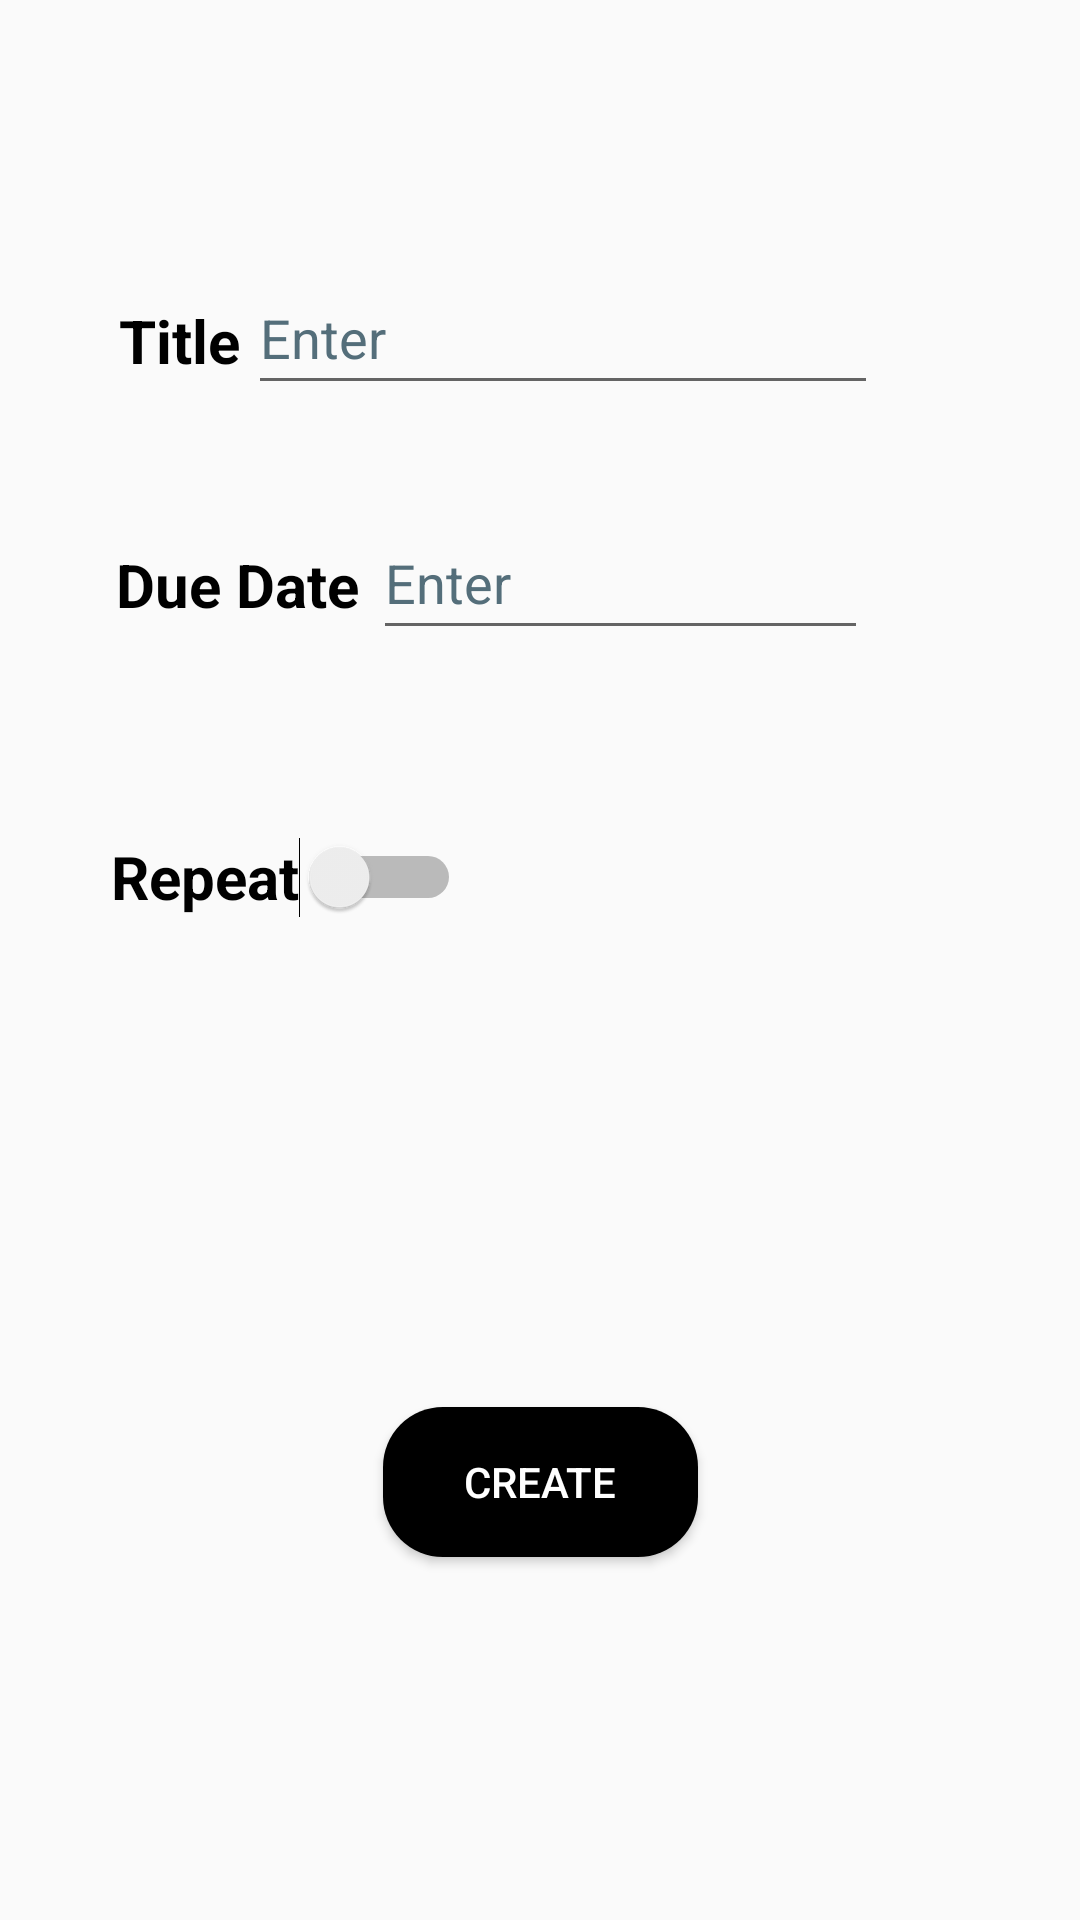

This screen was rendered from an Android layout file. Write that file and the resources it references.
<!-- AndroidManifest.xml: application theme Theme.TodoList -->
<!-- res/layout/activity_create_folder.xml -->
<?xml version="1.0" encoding="utf-8"?>
<androidx.constraintlayout.widget.ConstraintLayout xmlns:android="http://schemas.android.com/apk/res/android"
    xmlns:app="http://schemas.android.com/apk/res-auto"
    xmlns:tools="http://schemas.android.com/tools"
    android:layout_width="match_parent"
    android:layout_height="match_parent"
    tools:context=".createFolder">

    

    

    

    

    <TextView
        android:id="@+id/textTitle"
        android:layout_width="wrap_content"
        android:layout_height="wrap_content"
        android:text="@string/title"
        android:textColor="@color/black"
        android:textSize="20sp"
        android:textStyle="bold"
        app:layout_constraintBottom_toBottomOf="parent"
        app:layout_constraintEnd_toEndOf="parent"
        app:layout_constraintHorizontal_bias="0.124"
        app:layout_constraintStart_toStartOf="parent"
        app:layout_constraintTop_toTopOf="parent"
        app:layout_constraintVertical_bias="0.163" />

    <TextView
        android:id="@+id/textDueDate"
        android:layout_width="wrap_content"
        android:layout_height="wrap_content"
        android:text="@string/due_date"
        android:textColor="@color/black"
        android:textSize="20sp"
        android:textStyle="bold"
        app:layout_constraintBottom_toBottomOf="parent"
        app:layout_constraintEnd_toEndOf="parent"
        app:layout_constraintHorizontal_bias="0.139"
        app:layout_constraintStart_toStartOf="parent"
        app:layout_constraintTop_toTopOf="parent"
        app:layout_constraintVertical_bias="0.296" />

    <Switch
        android:id="@+id/repeat"
        android:layout_width="wrap_content"
        android:layout_height="wrap_content"
        android:minHeight="48dp"
        android:text="@string/repeat"
        android:textSize="20sp"
        android:textStyle="bold"
        app:layout_constraintBottom_toBottomOf="parent"
        app:layout_constraintEnd_toEndOf="parent"
        app:layout_constraintHorizontal_bias="0.152"
        app:layout_constraintStart_toStartOf="parent"
        app:layout_constraintTop_toTopOf="parent"
        app:layout_constraintVertical_bias="0.453" />

    

    

    <Button
        android:id="@+id/button"
        android:layout_width="105dp"
        android:layout_height="50dp"
        android:background="@drawable/btn_bg"
        android:text="@string/create"
        android:textColor="@color/white"
        app:layout_constraintBottom_toBottomOf="parent"
        app:layout_constraintEnd_toEndOf="parent"
        app:layout_constraintStart_toStartOf="parent"
        app:layout_constraintTop_toTopOf="parent"
        app:layout_constraintVertical_bias="0.795" />

    <EditText
        android:id="@+id/editTitle"
        android:layout_width="wrap_content"
        android:layout_height="wrap_content"
        android:ems="10"
        android:hint="@string/enter"
        android:inputType="textPersonName"
        android:minHeight="48dp"
        android:textColorHint="#546E7A"
        app:layout_constraintBottom_toBottomOf="parent"
        app:layout_constraintEnd_toEndOf="parent"
        app:layout_constraintHorizontal_bias="0.552"
        app:layout_constraintStart_toStartOf="parent"
        app:layout_constraintTop_toTopOf="parent"
        app:layout_constraintVertical_bias="0.147"
        tools:ignore="DuplicateSpeakableTextCheck"
        android:importantForAutofill="no" />

    <EditText
        android:id="@+id/editDueDate"
        android:layout_width="165dp"
        android:layout_height="wrap_content"
        android:autofillHints=""
        android:ems="10"
        android:hint="@string/enter"
        android:inputType="date"
        android:minHeight="48dp"
        android:textColorHint="#546E7A"
        app:layout_constraintBottom_toBottomOf="parent"
        app:layout_constraintEnd_toEndOf="parent"
        app:layout_constraintHorizontal_bias="0.638"
        app:layout_constraintStart_toStartOf="parent"
        app:layout_constraintTop_toTopOf="parent"
        app:layout_constraintVertical_bias="0.285" />

</androidx.constraintlayout.widget.ConstraintLayout>
<!-- resources referenced by this layout -->
<resources>
  <color name="black">#FF000000</color>
  <color name="white">#FFFFFFFF</color>
  <!-- drawable btn_bg (drawable) -->
  <?xml version="1.0" encoding="utf-8"?>
  <shape android:shape="rectangle" xmlns:android="http://schemas.android.com/apk/res/android">
  
      
      <solid android:color="@color/black"/>
      <corners android:radius="20dp"/>
  </shape>
  <string name="create">Create</string>
  <string name="due_date">Due Date</string>
  <string name="enter">Enter</string>
  <string name="repeat">Repeat</string>
  <string name="title">Title</string>
  <style name="Theme.TodoList" parent="Theme.AppCompat.DayNight.NoActionBar">
          
          <item name="colorPrimary">@color/purple_500</item>
          <item name="colorPrimaryVariant">@color/purple_700</item>
          <item name="colorOnPrimary">@color/white</item>
          
          <item name="colorSecondary">@color/teal_200</item>
          <item name="colorSecondaryVariant">@color/teal_700</item>
          <item name="colorOnSecondary">@color/black</item>
          
          <item name="android:statusBarColor" tools:targetApi="l">?attr/colorPrimaryVariant</item>
          
      </style>
  <color name="purple_500">#FF6200EE</color>
  <color name="purple_700">#FF3700B3</color>
  <color name="teal_200">#FF03DAC5</color>
  <color name="teal_700">#FF018786</color>
</resources>
